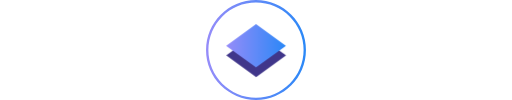
t = 0.00 s
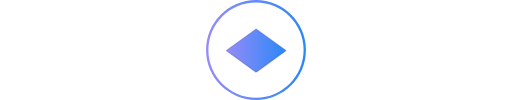
t = 0.38 s
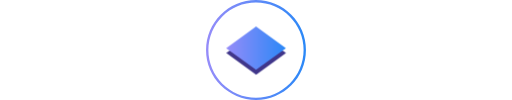
t = 0.75 s
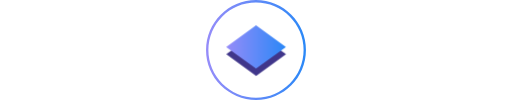
t = 1.28 s
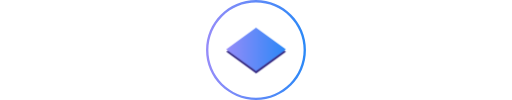
t = 1.59 s
t = 2.13 s: frame unchanged from t = 0.75 s, image omitted

The animated SVG that drew these frames (rendered in a browser with its animation timeline set to each time). Animation: 2 CSS @keyframes rules; one cycle of 2.50 s, repeats indefinitely.

<svg xmlns="http://www.w3.org/2000/svg" style="height:100px" width="842" height="842" viewBox="0 0 842 842">
  <style>
    @keyframes anim{15%,70%{transform:translateY(40px) translateX(5px)}45%,to{transform:translateY(0) translateX(5px)}}@keyframes anim_reverse{15%,70%{transform:translateY(-40px)}45%,to{transform:translateY(0)}}
  </style>
  <defs>
    <linearGradient id="linearGradient-1" x1=".003%" x2="100.01%" y1="50.004%" y2="50.004%">
      <stop offset="0%" stop-color="#968CF9"/>
      <stop offset="99.2%" stop-color="#2B88F7"/>
    </linearGradient>
  </defs>
  <g id="Page-1" fill="none" fill-rule="evenodd">
    <g id="wppb" fill-rule="nonzero">
      <path style="transform:translateY(0);animation:anim_reverse 2500ms infinite linear" fill="#40368a" d="M673.6 467L421.9 648.7 170.3 467l251.6-181.6z"/>
      <path style="transform:translateY(0) translateX(5px);animation:anim 2500ms infinite linear" fill="url(#linearGradient-1)" d="M667.7 385.4L416.1 567 164.4 385.4l251.7-181.7z"/>
      <path style="animation:circle 1s infinite linear;transform-origin:center center" fill="url(#linearGradient-1)" d="M420.9 842c-56.8 0-111.9-11.1-163.7-33.1-50.1-21.2-95.1-51.5-133.7-90.1-38.6-38.6-69-83.6-90.1-133.7C11.5 533.2.3 478.1.3 421.4c0-56.8 11.1-111.9 33.1-163.7 21.2-50.1 51.5-95.1 90.1-133.7 38.6-38.6 83.6-69 133.7-90.1C309.1 12 364.2.8 420.9.8c56.7 0 111.9 11.1 163.7 33.1 50.1 21.2 95.1 51.5 133.7 90.1 38.6 38.6 69 83.6 90.1 133.7 21.9 51.9 33.1 107 33.1 163.7 0 56.8-11.1 111.9-33.1 163.7-21.2 50.1-51.5 95.1-90.1 133.7-38.6 38.6-83.6 69-133.7 90.1-51.8 21.9-106.9 33.1-163.7 33.1zm0-821.4c-54.1 0-106.6 10.6-156 31.5-47.7 20.2-90.6 49.1-127.4 85.9-36.8 36.8-65.7 79.6-85.9 127.4-20.9 49.4-31.5 101.9-31.5 156 0 54.1 10.6 106.6 31.5 156 20.2 47.7 49.1 90.6 85.9 127.4 36.8 36.8 79.6 65.7 127.4 85.9 49.4 20.9 101.9 31.5 156 31.5 54.1 0 106.6-10.6 156-31.5 47.7-20.2 90.6-49.1 127.4-85.9 36.8-36.8 65.7-79.6 85.9-127.4 20.9-49.4 31.5-101.9 31.5-156 0-54.1-10.6-106.6-31.5-156-20.2-47.7-49.1-90.6-85.9-127.4-36.8-36.8-79.6-65.7-127.4-85.9-49.4-20.9-101.9-31.5-156-31.5z"/>
    </g>
  </g>
</svg>
